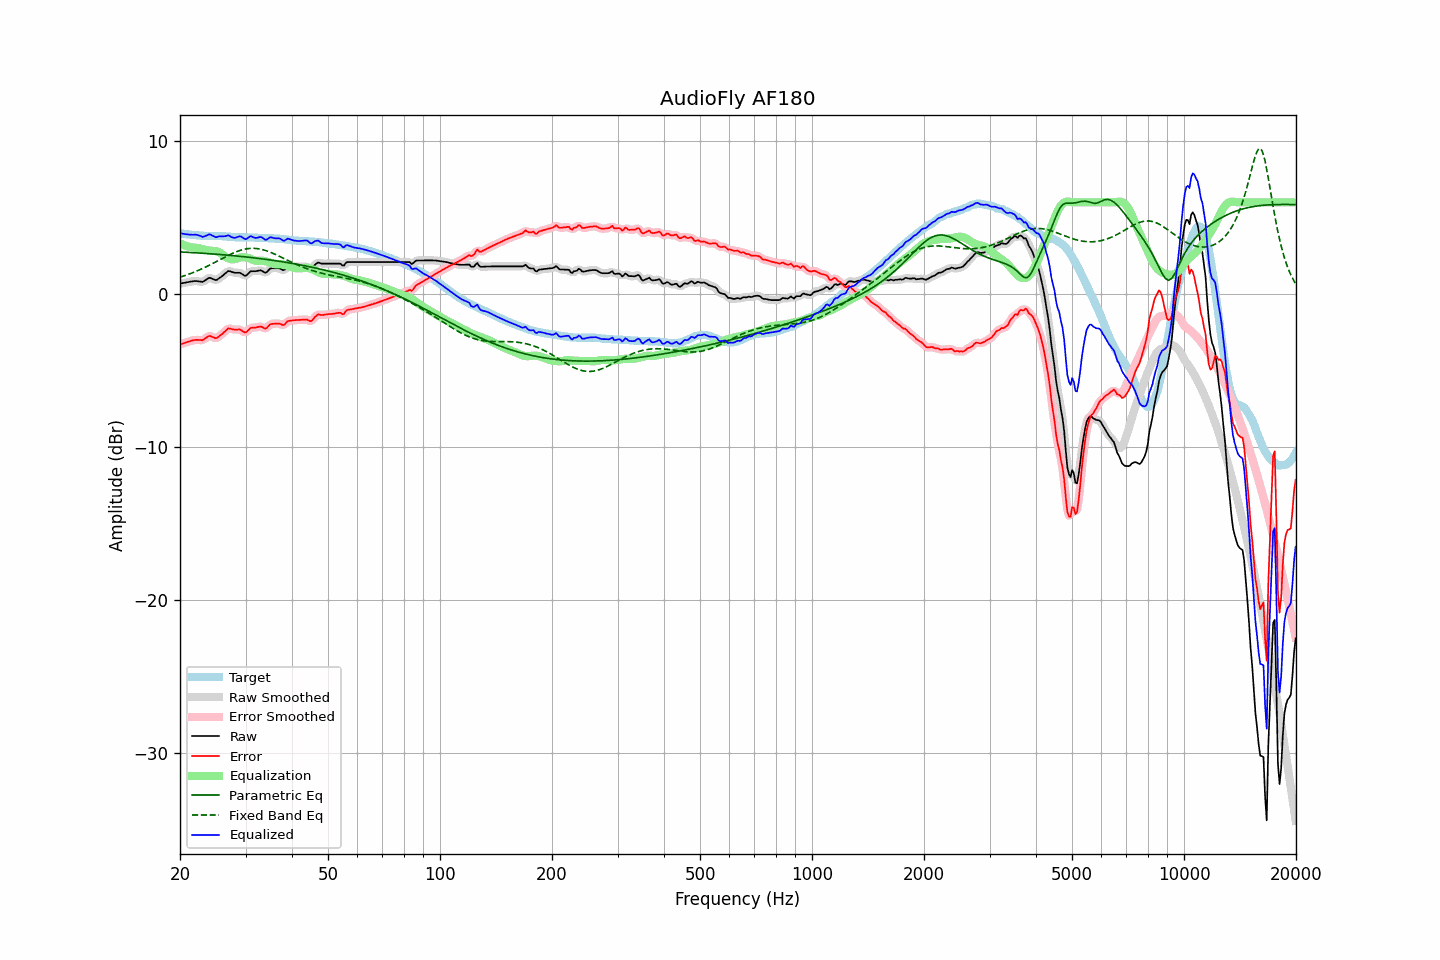

Source data for this figure (header and first rows):
frequency, raw, error, smoothed, error_smoothed, equalization, parametric_eq, fixed_band_eq, equalized_raw, equalized_smoothed, target
20.00, 0.68, -3.29, 0.68, -3.30, 3.31, 2.76, 1.10, 3.99, 3.99, 3.98
20.20, 0.70, -3.26, 0.70, -3.26, 3.26, 2.75, 1.14, 3.96, 3.96, 3.97
20.40, 0.72, -3.22, 0.72, -3.23, 3.22, 2.74, 1.17, 3.94, 3.94, 3.95
20.61, 0.74, -3.19, 0.74, -3.19, 3.18, 2.74, 1.21, 3.92, 3.92, 3.93
20.81, 0.76, -3.15, 0.76, -3.16, 3.14, 2.73, 1.24, 3.91, 3.91, 3.91
21.02, 0.78, -3.12, 0.78, -3.12, 3.11, 2.73, 1.28, 3.89, 3.90, 3.90
21.23, 0.80, -3.09, 0.80, -3.09, 3.09, 2.72, 1.32, 3.89, 3.89, 3.89
21.44, 0.82, -3.06, 0.82, -3.06, 3.06, 2.72, 1.36, 3.88, 3.88, 3.88
21.66, 0.83, -3.03, 0.84, -3.03, 3.04, 2.71, 1.40, 3.88, 3.88, 3.86
21.87, 0.85, -3.01, 0.85, -3.01, 3.03, 2.70, 1.44, 3.88, 3.88, 3.86
22.09, 0.85, -3.00, 0.85, -3.00, 3.03, 2.70, 1.48, 3.88, 3.87, 3.85
22.31, 0.84, -3.00, 0.84, -3.00, 3.02, 2.69, 1.53, 3.86, 3.86, 3.84
22.54, 0.82, -3.01, 0.82, -3.01, 3.00, 2.68, 1.58, 3.82, 3.82, 3.83
22.76, 0.81, -3.01, 0.80, -3.02, 2.97, 2.68, 1.62, 3.79, 3.78, 3.82
22.99, 0.79, -3.03, 0.81, -3.00, 2.94, 2.67, 1.67, 3.73, 3.76, 3.82
23.22, 0.85, -2.96, 0.85, -2.96, 2.91, 2.66, 1.72, 3.76, 3.76, 3.81
23.45, 0.92, -2.89, 0.92, -2.89, 2.88, 2.66, 1.77, 3.81, 3.80, 3.81
23.69, 0.99, -2.82, 1.00, -2.81, 2.86, 2.65, 1.82, 3.85, 3.86, 3.81
23.92, 1.06, -2.74, 1.04, -2.77, 2.85, 2.64, 1.87, 3.91, 3.88, 3.81
24.16, 1.05, -2.75, 1.04, -2.76, 2.83, 2.63, 1.93, 3.88, 3.88, 3.80
24.40, 1.00, -2.80, 1.01, -2.80, 2.83, 2.62, 1.98, 3.83, 3.83, 3.80
24.65, 0.96, -2.84, 0.95, -2.85, 2.82, 2.62, 2.03, 3.78, 3.77, 3.80
24.89, 0.91, -2.89, 0.93, -2.87, 2.81, 2.61, 2.09, 3.72, 3.74, 3.80
25.14, 0.93, -2.87, 0.95, -2.85, 2.79, 2.60, 2.14, 3.72, 3.74, 3.80
25.39, 1.01, -2.79, 1.00, -2.80, 2.75, 2.59, 2.20, 3.77, 3.75, 3.80
25.65, 1.08, -2.71, 1.08, -2.72, 2.70, 2.58, 2.26, 3.78, 3.77, 3.79
25.91, 1.15, -2.64, 1.16, -2.63, 2.62, 2.58, 2.31, 3.77, 3.78, 3.79
26.16, 1.24, -2.53, 1.24, -2.54, 2.53, 2.57, 2.37, 3.78, 3.77, 3.78
26.43, 1.33, -2.45, 1.34, -2.43, 2.45, 2.56, 2.42, 3.78, 3.79, 3.78
26.69, 1.42, -2.34, 1.43, -2.34, 2.39, 2.55, 2.47, 3.81, 3.81, 3.76
26.96, 1.51, -2.24, 1.48, -2.28, 2.33, 2.54, 2.53, 3.85, 3.81, 3.75
27.23, 1.49, -2.26, 1.49, -2.26, 2.30, 2.53, 2.58, 3.79, 3.79, 3.75
27.50, 1.45, -2.29, 1.46, -2.28, 2.28, 2.52, 2.63, 3.73, 3.74, 3.74
27.77, 1.42, -2.31, 1.42, -2.31, 2.27, 2.51, 2.68, 3.69, 3.69, 3.73
28.05, 1.39, -2.33, 1.40, -2.32, 2.28, 2.50, 2.72, 3.67, 3.68, 3.72
28.33, 1.39, -2.32, 1.39, -2.32, 2.31, 2.49, 2.76, 3.70, 3.71, 3.72
28.62, 1.39, -2.32, 1.39, -2.32, 2.35, 2.48, 2.80, 3.74, 3.74, 3.71
28.90, 1.39, -2.31, 1.38, -2.33, 2.39, 2.47, 2.84, 3.78, 3.77, 3.70
29.19, 1.35, -2.36, 1.34, -2.37, 2.41, 2.46, 2.87, 3.76, 3.75, 3.71
29.48, 1.28, -2.43, 1.27, -2.44, 2.41, 2.45, 2.90, 3.69, 3.68, 3.71
29.78, 1.21, -2.50, 1.22, -2.49, 2.41, 2.44, 2.93, 3.62, 3.63, 3.71
30.08, 1.19, -2.51, 1.22, -2.48, 2.39, 2.43, 2.95, 3.58, 3.62, 3.71
30.38, 1.29, -2.41, 1.29, -2.41, 2.37, 2.41, 2.97, 3.66, 3.66, 3.70
30.68, 1.39, -2.31, 1.38, -2.32, 2.34, 2.40, 2.98, 3.73, 3.73, 3.70
30.99, 1.49, -2.21, 1.46, -2.24, 2.30, 2.39, 2.99, 3.79, 3.76, 3.70
31.30, 1.49, -2.21, 1.49, -2.20, 2.25, 2.38, 2.99, 3.74, 3.75, 3.70
31.61, 1.49, -2.20, 1.50, -2.20, 2.21, 2.37, 2.99, 3.70, 3.71, 3.70
31.93, 1.49, -2.20, 1.50, -2.19, 2.18, 2.35, 2.98, 3.67, 3.67, 3.69
32.24, 1.51, -2.17, 1.52, -2.17, 2.17, 2.34, 2.97, 3.68, 3.68, 3.68
32.57, 1.53, -2.15, 1.54, -2.14, 2.18, 2.33, 2.96, 3.71, 3.71, 3.68
32.89, 1.55, -2.12, 1.54, -2.14, 2.19, 2.32, 2.94, 3.74, 3.72, 3.68
33.22, 1.52, -2.15, 1.50, -2.17, 2.19, 2.30, 2.91, 3.71, 3.69, 3.67
33.55, 1.45, -2.22, 1.45, -2.22, 2.17, 2.29, 2.89, 3.62, 3.62, 3.67
33.89, 1.39, -2.27, 1.42, -2.24, 2.15, 2.27, 2.85, 3.54, 3.57, 3.66
34.23, 1.44, -2.21, 1.46, -2.19, 2.12, 2.26, 2.82, 3.57, 3.58, 3.65
34.57, 1.55, -2.10, 1.54, -2.11, 2.09, 2.25, 2.78, 3.64, 3.64, 3.65
34.92, 1.66, -1.99, 1.63, -2.02, 2.05, 2.23, 2.74, 3.71, 3.69, 3.65
35.27, 1.69, -1.95, 1.69, -1.96, 2.01, 2.22, 2.70, 3.70, 3.70, 3.64
35.62, 1.69, -1.95, 1.70, -1.94, 1.98, 2.20, 2.65, 3.67, 3.68, 3.64
35.97, 1.69, -1.94, 1.70, -1.94, 1.96, 2.19, 2.61, 3.65, 3.65, 3.63
... 635 more rows
